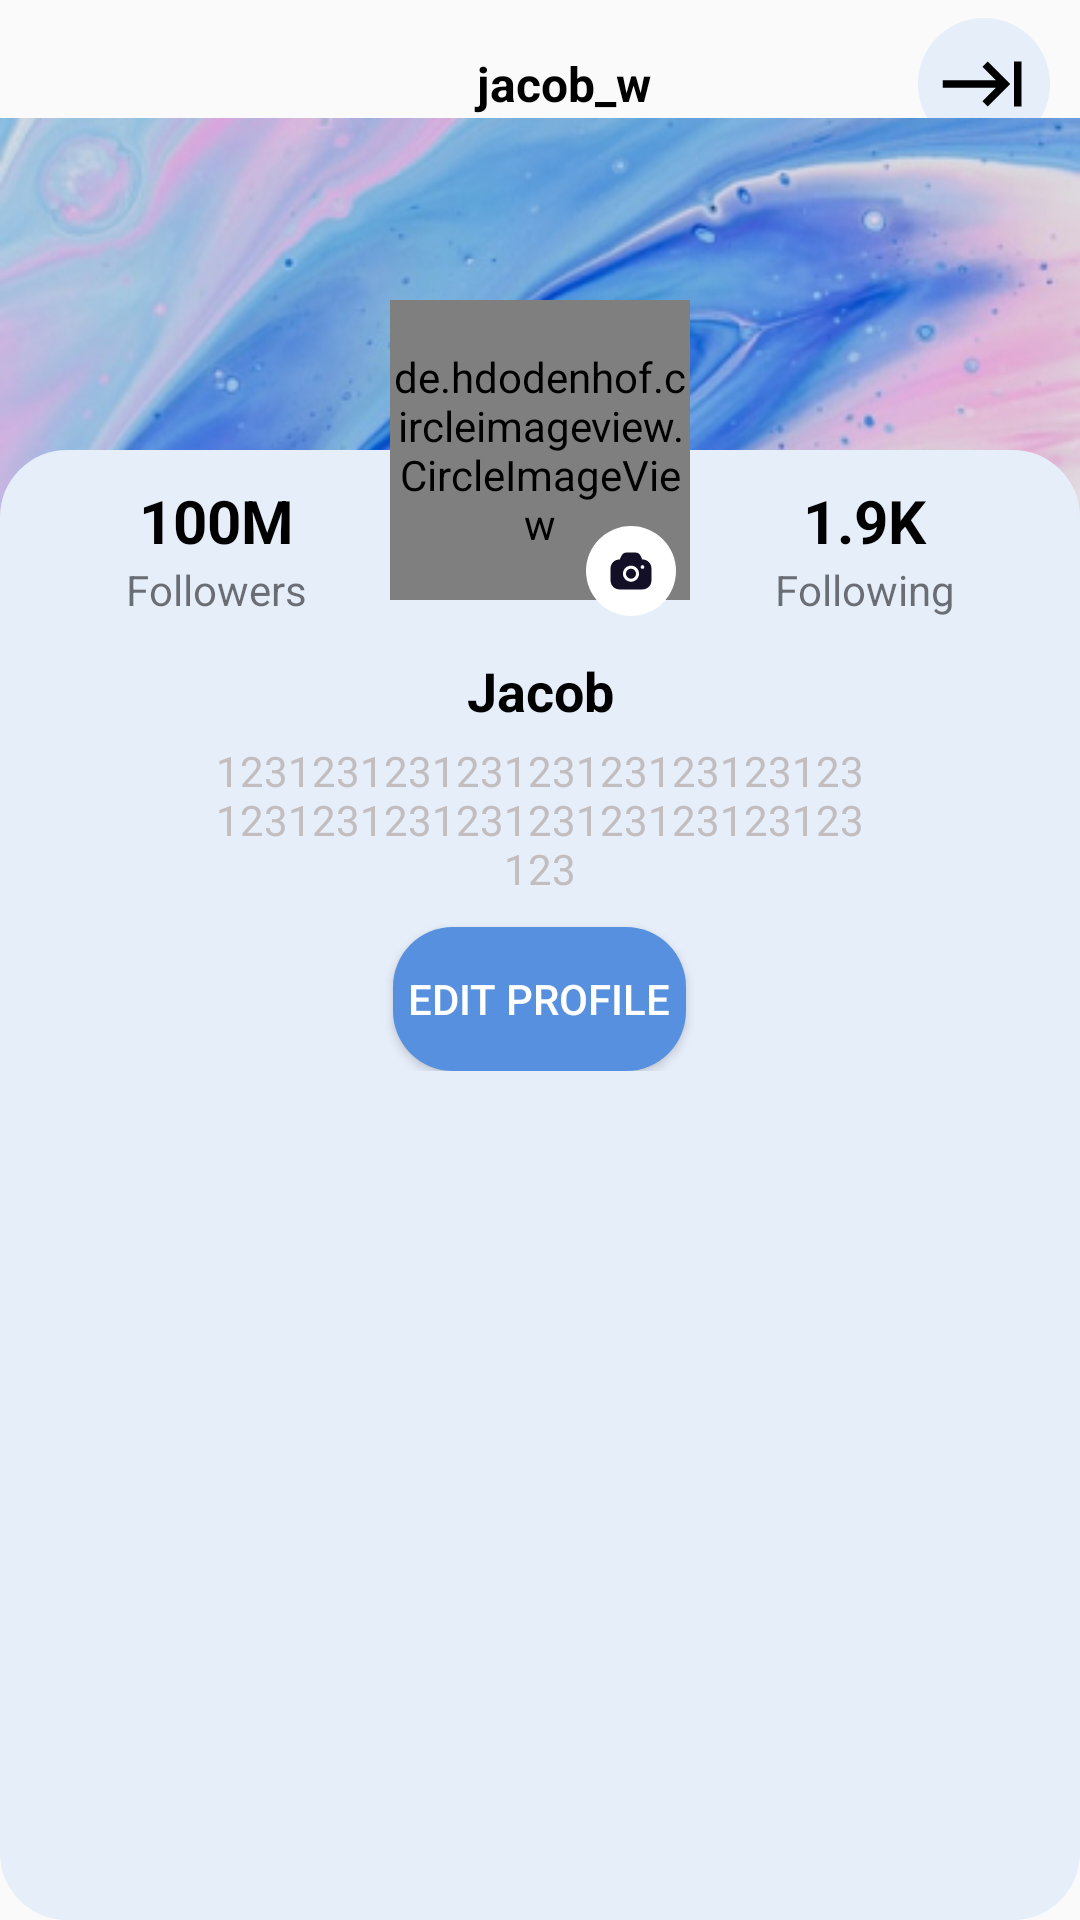

This screen was rendered from an Android layout file. Write that file and the resources it references.
<!-- AndroidManifest.xml: application theme Theme.Connekt -->
<!-- res/layout/fragment_person.xml -->
<?xml version="1.0" encoding="utf-8"?>
<RelativeLayout xmlns:android="http://schemas.android.com/apk/res/android"
    xmlns:app="http://schemas.android.com/apk/res-auto"
    xmlns:tools="http://schemas.android.com/tools"
    android:layout_width="match_parent"
    android:layout_height="match_parent"
    tools:context=".view.fragment.PersonFragment">

    <com.google.android.material.appbar.AppBarLayout
        android:id="@+id/bar"
        android:layout_width="match_parent"
        android:layout_height="wrap_content"
        android:background="?android:attr/windowBackground">

        <androidx.appcompat.widget.Toolbar
            android:id="@+id/toolbar"
            android:layout_width="match_parent"
            android:layout_height="wrap_content"
            android:background="?android:attr/windowBackground">

            <RelativeLayout
                android:layout_width="wrap_content"
                android:layout_height="wrap_content">

                <TextView
                    android:id="@+id/tv_user_name"
                    android:layout_width="match_parent"
                    android:layout_height="wrap_content"
                    android:layout_centerVertical="true"
                    android:gravity="center_horizontal"
                    android:text="jacob_w"
                    android:textAlignment="center"
                    android:textColor="@color/black"
                    android:textSize="16sp"
                    android:textStyle="bold" />

                <LinearLayout
                    android:id="@+id/but_logout"
                    android:layout_width="44dp"
                    android:layout_height="44dp"
                    android:layout_alignParentEnd="true"
                    android:layout_centerVertical="true"
                    android:layout_marginRight="10dp"
                    android:background="@drawable/background_buttonmini">

                    <ImageView
                        android:layout_width="match_parent"
                        android:layout_height="30dp"
                        android:layout_gravity="center_vertical|center_horizontal"
                        android:src="@drawable/ic_baseline_keyboard_tab_24" />
                </LinearLayout>
            </RelativeLayout>
        </androidx.appcompat.widget.Toolbar>
    </com.google.android.material.appbar.AppBarLayout>

    <ImageView
        android:layout_width="match_parent"
        android:layout_height="300dp"
        android:src="@drawable/cover" />

    <RelativeLayout
        android:id="@+id/layout"
        android:layout_width="match_parent"
        android:layout_height="match_parent"
        android:layout_marginTop="150dp"
        android:background="@drawable/background_post"
        android:orientation="vertical">

        <androidx.constraintlayout.widget.ConstraintLayout
            android:id="@+id/layout_follow"
            android:layout_width="match_parent"
            android:layout_height="wrap_content"
            android:layout_marginTop="10dp">

            <TextView
                android:id="@+id/tv_followers"
                android:layout_width="0dp"
                android:layout_height="wrap_content"
                android:text="100M"
                android:textAlignment="center"
                android:textColor="@color/black"
                android:textSize="20sp"
                android:textStyle="bold"
                app:layout_constraintLeft_toLeftOf="parent"
                app:layout_constraintTop_toTopOf="parent"
                app:layout_constraintWidth_percent="0.4" />


            <TextView
                android:layout_width="0dp"
                android:layout_height="wrap_content"
                android:text="Followers"
                android:textAlignment="center"
                app:layout_constraintLeft_toLeftOf="parent"
                app:layout_constraintTop_toBottomOf="@id/tv_followers"
                app:layout_constraintWidth_percent="0.4" />

            <TextView
                android:id="@+id/tv_following"
                android:layout_width="0dp"
                android:layout_height="wrap_content"
                android:text="1.9K"
                android:textAlignment="center"
                android:textColor="@color/black"
                android:textSize="20sp"
                android:textStyle="bold"
                app:layout_constraintRight_toRightOf="parent"
                app:layout_constraintTop_toTopOf="parent"
                app:layout_constraintWidth_percent="0.4" />

            <TextView
                android:layout_width="0dp"
                android:layout_height="wrap_content"
                android:text="Following"
                android:textAlignment="center"
                app:layout_constraintRight_toRightOf="parent"
                app:layout_constraintTop_toBottomOf="@id/tv_following"
                app:layout_constraintWidth_percent="0.4" />
        </androidx.constraintlayout.widget.ConstraintLayout>

        <LinearLayout
            android:id="@+id/mid"
            android:layout_width="match_parent"
            android:layout_height="wrap_content"
            android:layout_below="@id/layout_follow"
            android:orientation="vertical"
            android:padding="12dp">

            <TextView
                android:id="@+id/tv_full_name"
                android:layout_width="match_parent"
                android:layout_height="wrap_content"
                android:gravity="center_horizontal"
                android:maxLines="1"
                android:text="Jacob"
                android:textColor="@color/black"
                android:textSize="18sp"
                android:textStyle="bold" />

            <TextView
                android:id="@+id/tv_bio"
                android:layout_width="match_parent"
                android:layout_height="wrap_content"
                android:layout_marginHorizontal="60dp"
                android:layout_marginTop="5dp"
                android:gravity="center_horizontal"
                android:maxLines="5"
                android:text="123123123123123123123123123123123123123123123123123123123"
                android:textColor="@color/colorAccent" />

            <Button
                android:id="@+id/but_edit"
                android:layout_width="wrap_content"
                android:layout_height="wrap_content"
                android:layout_gravity="center_horizontal"
                android:layout_marginTop="10dp"
                android:background="@drawable/background_button"
                android:padding="5dp"
                android:text="EDIT PROFILE"
                android:textColor="@color/white" />

        </LinearLayout>

        <LinearLayout
            android:id="@+id/bottom"
            android:layout_width="match_parent"
            android:layout_height="wrap_content"
            android:layout_below="@id/mid"
            android:layout_marginStart="5dp"
            android:layout_marginTop="10dp"
            android:layout_marginEnd="-5dp"
            android:orientation="horizontal">

            <TextView
                android:id="@+id/tv_text_album"
                android:layout_width="match_parent"
                android:layout_height="52dp"
                android:gravity="center"
                android:text="ALL PICTURE"
                android:textColor="@color/black"
                android:textStyle="bold"
                android:visibility="gone" />

            <ImageButton
                android:id="@+id/ibm_my_pictures"
                style="?android:attr/buttonBarButtonStyle"
                android:layout_width="0dp"
                android:layout_height="wrap_content"
                android:layout_weight="1"
                android:src="@drawable/ic_baseline_add_box_24" />

            <ImageButton
                android:id="@+id/ibm_saved_pictures"
                style="?android:attr/buttonBarButtonStyle"
                android:layout_width="0dp"
                android:layout_height="wrap_content"
                android:layout_weight="1"
                android:src="@drawable/ic_baseline_bookmark_border_24" />

        </LinearLayout>

        <androidx.recyclerview.widget.RecyclerView
            android:id="@+id/rv_pictures"
            android:layout_width="match_parent"
            android:layout_height="wrap_content"
            android:layout_below="@id/bottom" />

        <androidx.recyclerview.widget.RecyclerView
            android:id="@+id/rv_saved"
            android:layout_width="match_parent"
            android:layout_height="wrap_content"
            android:visibility="gone" />
    </RelativeLayout>

    <RelativeLayout
        android:layout_width="100dp"
        android:layout_height="wrap_content"
        android:layout_centerHorizontal="true">

        <de.hdodenhof.circleimageview.CircleImageView
            android:id="@id/iv_ava"
            android:layout_width="100dp"
            android:layout_height="100dp"
            android:layout_marginTop="100dp"
            android:src="@color/black" />

        <ImageView
            android:id="@+id/iv_edit"
            android:layout_width="wrap_content"
            android:layout_height="wrap_content"
            android:layout_below="@id/iv_ava"
            android:layout_marginStart="-35dp"
            android:layout_marginTop="-25dp"
            android:layout_marginEnd="-65dp"
            android:layout_toRightOf="@id/iv_ava"
            android:src="@drawable/ic_camera_button" />
    </RelativeLayout>


</RelativeLayout>
<!-- resources referenced by this layout -->
<resources>
  <color name="black">#000000</color>
  <color name="colorAccent">#c2bdbf</color>
  <color name="white">#FFFFFFFF</color>
  <!-- drawable background_button (drawable-v24) -->
  <shape
      xmlns:android="http://schemas.android.com/apk/res/android"
      android:shape="rectangle">
  
      <corners android:radius="20dp" />
      <solid android:color="@color/blue_5" />
  
  </shape>
  <!-- drawable background_buttonmini (drawable) -->
  <shape xmlns:android="http://schemas.android.com/apk/res/android"
      android:shape="oval">
      <corners android:radius="20dp" />
      <solid android:color="@color/blue_1" />
  </shape>
  <!-- drawable background_post (drawable) -->
  <shape
      xmlns:android="http://schemas.android.com/apk/res/android"
      android:shape="rectangle">
  
      <corners android:radius="20dp" />
      <solid android:color="@color/blue_1" />
      <stroke
          android:width="5dip"
          android:color="@color/blue_1" />
  </shape>
  <!-- drawable cover: jpg bitmap (drawable, 97114 bytes) -->
  <!-- drawable ic_baseline_keyboard_tab_24 (drawable) -->
  <vector xmlns:android="http://schemas.android.com/apk/res/android"
      android:width="24dp"
      android:height="24dp"
      android:autoMirrored="true"
      android:tint="@android:color/black"
      android:viewportWidth="24"
      android:viewportHeight="24">
      <path
          android:fillColor="@android:color/black"
          android:pathData="M11.59,7.41L15.17,11H1v2h14.17l-3.59,3.59L13,18l6,-6 -6,-6 -1.41,1.41zM20,6v12h2V6h-2z" />
  </vector>
  <!-- drawable ic_camera_button (drawable) -->
  <vector xmlns:android="http://schemas.android.com/apk/res/android"
      android:width="30dp"
      android:height="30dp"
      android:viewportWidth="44"
      android:viewportHeight="44">
    <path
        android:pathData="M22,0L22,0A22,22 0,0 1,44 22L44,22A22,22 0,0 1,22 44L22,44A22,22 0,0 1,0 22L0,22A22,22 0,0 1,22 0z"
        android:fillColor="@color/white"/>
    <path
        android:pathData="M27.44,16.2364C27.48,16.3063 27.55,16.3563 27.64,16.3563C30.04,16.3563 32,18.3141 32,20.7114V26.6448C32,29.0422 30.04,31 27.64,31H16.36C13.95,31 12,29.0422 12,26.6448V20.7114C12,18.3141 13.95,16.3563 16.36,16.3563C16.44,16.3563 16.52,16.3163 16.55,16.2364L16.61,16.1165C16.6445,16.044 16.6799,15.9694 16.7158,15.8938C16.9716,15.3549 17.2546,14.7588 17.43,14.4084C17.89,13.5094 18.67,13.01 19.64,13H24.35C25.32,13.01 26.11,13.5094 26.57,14.4084C26.7275,14.7231 26.9674,15.2299 27.1987,15.7184C27.2464,15.8192 27.2938,15.9192 27.34,16.0166L27.44,16.2364ZM26.71,20.0721C26.71,20.5716 27.11,20.9711 27.61,20.9711C28.11,20.9711 28.52,20.5716 28.52,20.0721C28.52,19.5727 28.11,19.1632 27.61,19.1632C27.11,19.1632 26.71,19.5727 26.71,20.0721ZM20.27,21.6204C20.74,21.1509 21.35,20.9012 22,20.9012C22.65,20.9012 23.26,21.1509 23.72,21.6104C24.18,22.0699 24.43,22.6792 24.43,23.3285C24.42,24.667 23.34,25.7558 22,25.7558C21.35,25.7558 20.74,25.5061 20.28,25.0466C19.82,24.5871 19.57,23.9778 19.57,23.3285V23.3185C19.56,22.6892 19.81,22.0799 20.27,21.6204ZM24.77,26.1054C24.06,26.8147 23.08,27.2542 22,27.2542C20.95,27.2542 19.97,26.8446 19.22,26.1054C18.48,25.3563 18.07,24.3774 18.07,23.3285C18.06,22.2897 18.47,21.3108 19.21,20.5616C19.96,19.8124 20.95,19.4029 22,19.4029C23.05,19.4029 24.04,19.8124 24.78,20.5516C25.52,21.3008 25.93,22.2897 25.93,23.3285C25.92,24.4173 25.48,25.3962 24.77,26.1054Z"
        android:fillColor="#130F26"
        android:fillType="evenOdd"/>
  </vector>
  <style name="Theme.Connekt" parent="Theme.AppCompat.Light.NoActionBar">
          
          <item name="colorPrimary">@color/purple_500</item>
          <item name="colorPrimaryDark">@color/purple_700</item>
          <item name="colorAccent">@color/teal_200</item>
          
      </style>
  <color name="blue_5">#FF5790DF</color>
  <color name="blue_1">#E6EEFA</color>
  <color name="purple_500">#FF6200EE</color>
  <color name="purple_700">#FF3700B3</color>
  <color name="teal_200">#FF03DAC5</color>
</resources>
